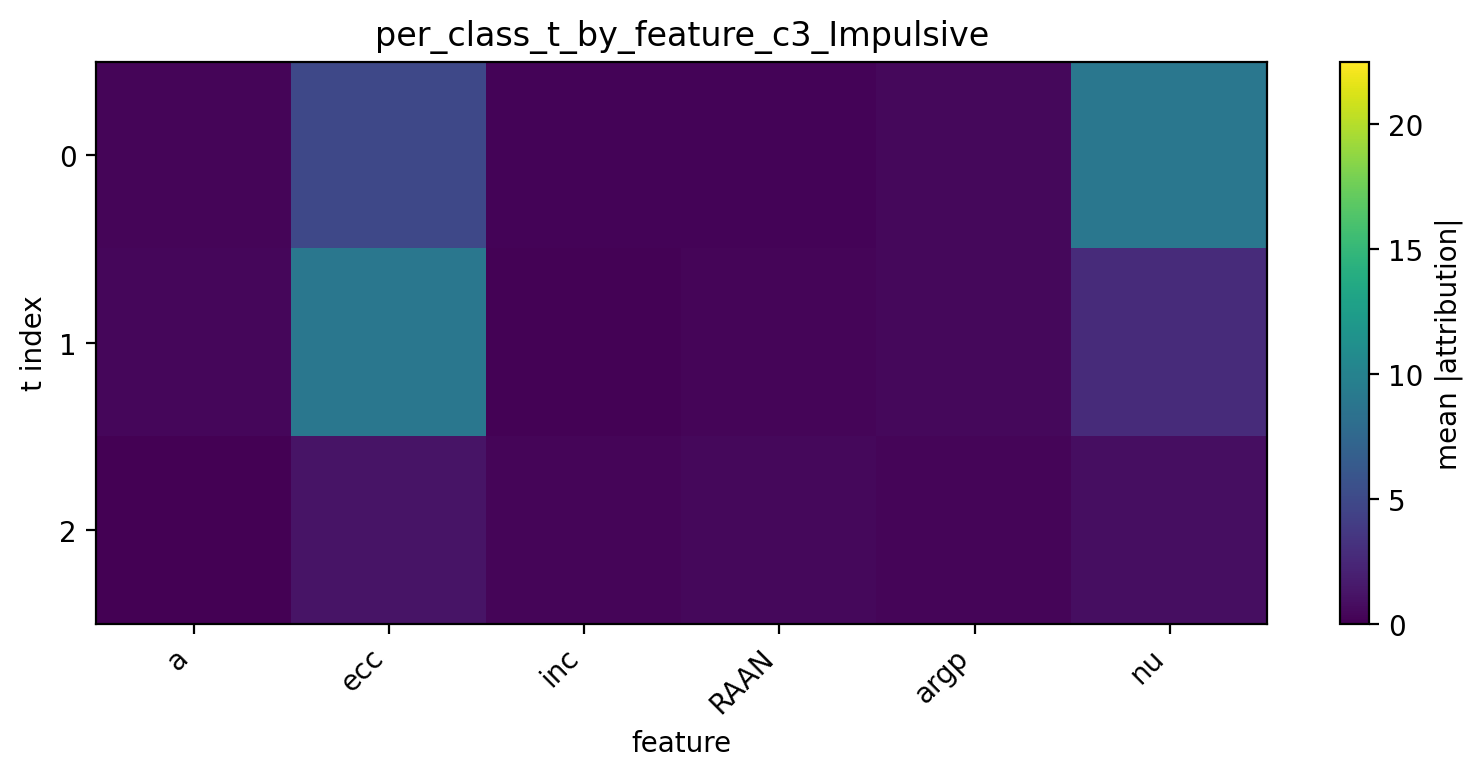

Values plotted in this chart, from the file beside it:
t, a, ecc, inc, RAAN, argp, nu
0, 0.2967, 4.842, 0.2575, 0.1834, 0.4697, 8.884
1, 0.3843, 8.95, 0.1339, 0.275, 0.4978, 2.81
2, 0.04111, 1.154, 0.265, 0.502, 0.3062, 0.8406
